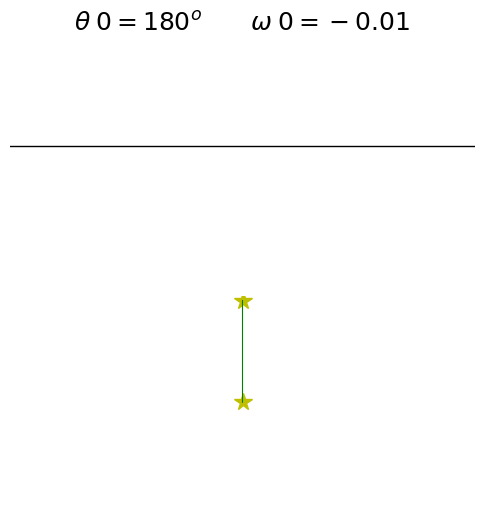

Here is the Python script that generated this plot: (Note: this script raises an exception after producing the figure.)
# Double pendulum formula translated from the C code at
# [redacted]

from numpy import sin, cos
import numpy as np
import matplotlib.pyplot as plt
import scipy.integrate as integrate
import matplotlib.animation as animation

G = 9.8  # acceleration due to gravity, in m/s^2
L1 = 1.0  # length of pendulum 1 in m
L2 = 1  # length of pendulum 2 in m
M1 = 1.0  # mass of pendulum 1 in kg
M2 = 0.0  # mass of pendulum 2 in kg

 
    
def derivs(state, t):

    dydx = np.zeros_like(state)
    dydx[0] = state[1]

    del_ = state[2] - state[0]
    den1 = (M1 + M2)*L1 - M2*L1*cos(del_)*cos(del_)
    dydx[1] = (M2*L1*state[1]*state[1]*sin(del_)*cos(del_) +
               M2*G*sin(state[2])*cos(del_) +
               M2*L2*state[3]*state[3]*sin(del_) -
               (M1 + M2)*G*sin(state[0]))/den1

    dydx[2] = state[3]

    den2 = (L2/L1)*den1
    dydx[3] = (-M2*L2*state[3]*state[3]*sin(del_)*cos(del_) +
               (M1 + M2)*G*sin(state[0])*cos(del_) -
               (M1 + M2)*L1*state[1]*state[1]*sin(del_) -
               (M1 + M2)*G*sin(state[2]))/den2

    return dydx

# create a time array from 0..100 sampled at 0.05 second steps
dt = 0.05
t = np.arange(0.0, 10, dt)

# th1 and th2 are the initial angles (degrees)
# w10 and w20 are the initial angular velocities (degrees per second)
th1 = 180.0
w1 = -0.01
th2 = -10.0
w2 = 0.0

# initial state
state = np.radians([th1, w1, th2, w2])

# integrate your ODE using scipy.integrate.
y = integrate.odeint(derivs, state, t)

x1 = L1*sin(y[:, 0])
y1 = -L1*cos(y[:, 0])

x2 = L2*sin(y[:, 2]) + x1
y2 = -L2*cos(y[:, 2]) + y1

#Y=integrate.odeint(pend,[th1,w1],t)

th= y[:, 0]
w = y[:,1]

# gráficas
fig1 = plt.figure(figsize=(6, 6.1))

ax1 = fig1.add_subplot(212, autoscale_on=False, xlim=(-2, 2), ylim=(-1.05, 1.05))
ax2 = fig1.add_subplot(211, autoscale_on=False, xlim=(-2, 2), ylim=(-1.05, 1.05))

ax1.axis('off')
ax2.axis('off')

ax2.plot([-2,2],[0,0],'k',lw=1)
plt.title(r'$\theta _ 0 =  %i  ^o \qquad \omega _ 0 = %s$' %(th1,w1), fontsize=18)

line1,   = ax1.plot([], [], '*', color = 'y',    ms=13)
line1_1, = ax1.plot([], [], '-', color='g',      lw=0.8)
line1_0, = ax1.plot([], [], 'o', color='k',      lw=2)
line2,   = ax2.plot([], [], 'H', color='sienna', ms=8)
line2_1, = ax2.plot([], [], '-', color='c',      lw=0.4)
line2_0, = ax2.plot([], [], 'o', color='k',      lw=2)



time_template = 'time = %.1fs'
time_text = ax2.text(0.05, 0.9, '', transform=ax2.transAxes)


def init():
    line1.set_data([], [])
    time_text.set_text('')
    return line1, time_text

def init2():
    line2.set_data([], [])
    time_text.set_text('')
    return line1, time_text


def animate(i):
    thisx = [0, x1[i]]
    thisy = [0, y1[i]]
    
    thisth = [0, th[i]/np.pi]
    thisw = [0, w[i]/ (6*np.sqrt(2*G*(1-np.cos(th1))))]

    line1.set_data(thisx, thisy)
    line1_1.set_data(thisx, thisy)
    line1_0.set_data(0, 0)
    line2.set_data(thisth, thisw)
    line2_0.set_data(0, 0)
    line2_1.set_data(th/np.pi,w/ (6 * np.sqrt(2*G*(1-np.cos(th1)))))
#    time_text.set_text(time_template % (i*dt))
    return line1, line2, time_text


ani = animation.FuncAnimation(fig1,animate, np.arange(1, len(y)),
                              interval=25, blit=True, init_func=init)

ani.save('pendulum_%i_%s.mp4'%(th1,w1), fps=15)

plt.show()